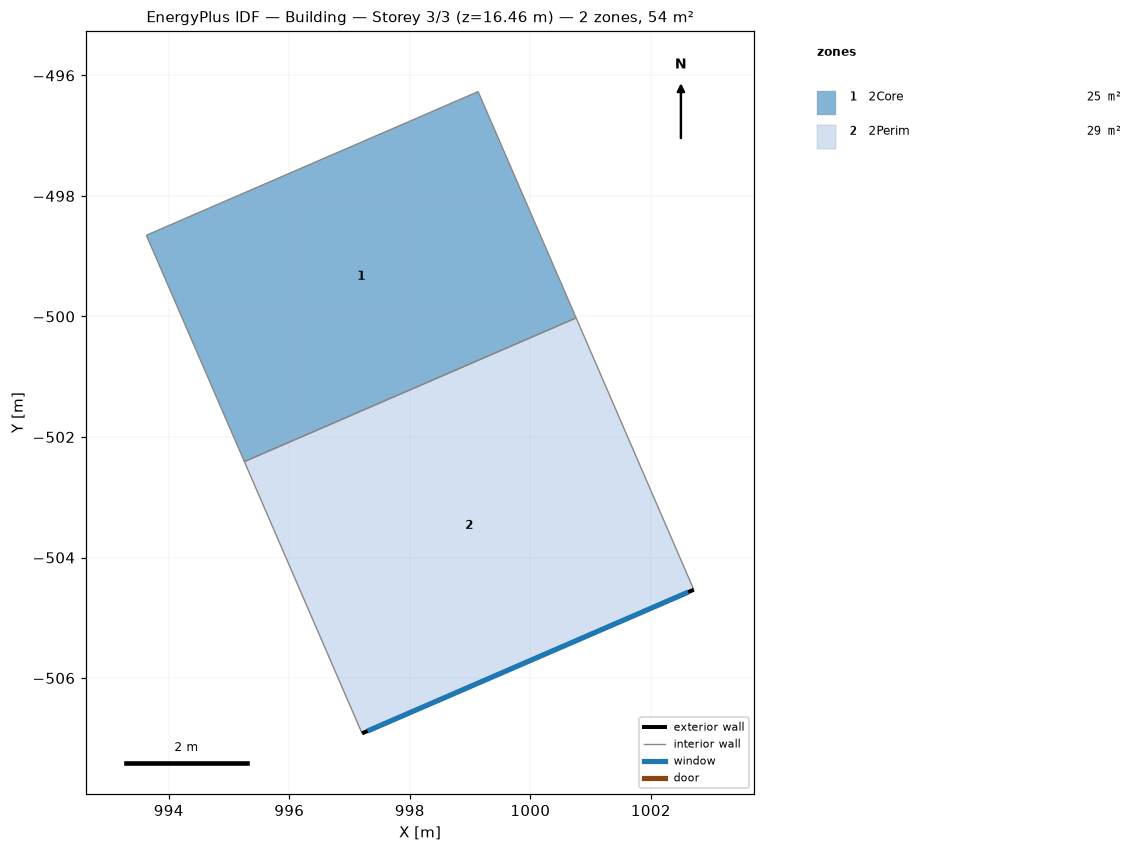
=== STOREY PLAN SPEC (per zone: floor XY polygon, exterior-wall plan segments, windows/doors) ===
zone 1: 2Core  (24.6 m²)
  floor: (995.25, -502.41) (993.63, -498.65) (999.13, -496.27) (1000.76, -500.02)
  interior walls: 4
zone 2: 2Perim  (29.5 m²)
  floor: (997.21, -506.92) (995.25, -502.41) (1000.76, -500.02) (1002.71, -504.53)
  exterior wall: (1002.71, -504.53) – (997.21, -506.92)  [6.0 m]
    window: (1002.62, -504.57) – (997.30, -506.88)  [14.8 m²]
  interior walls: 3

=== DERIVED (storey summary) ===
Building: Building
Storey: 3 of 3  (floor level z = 16.46 m)
Storey gross floor area: 54.0 m²
Zones on this storey: 2
  - 2Core: floor 24.6 m²
  - 2Perim: floor 29.5 m²; exterior wall 6.0 m (24.7 m²); 1 window(s) 14.8 m²; WWR 60.0%
Zone adjacency (shared interzone walls):
  - 2Core ↔ 2Perim